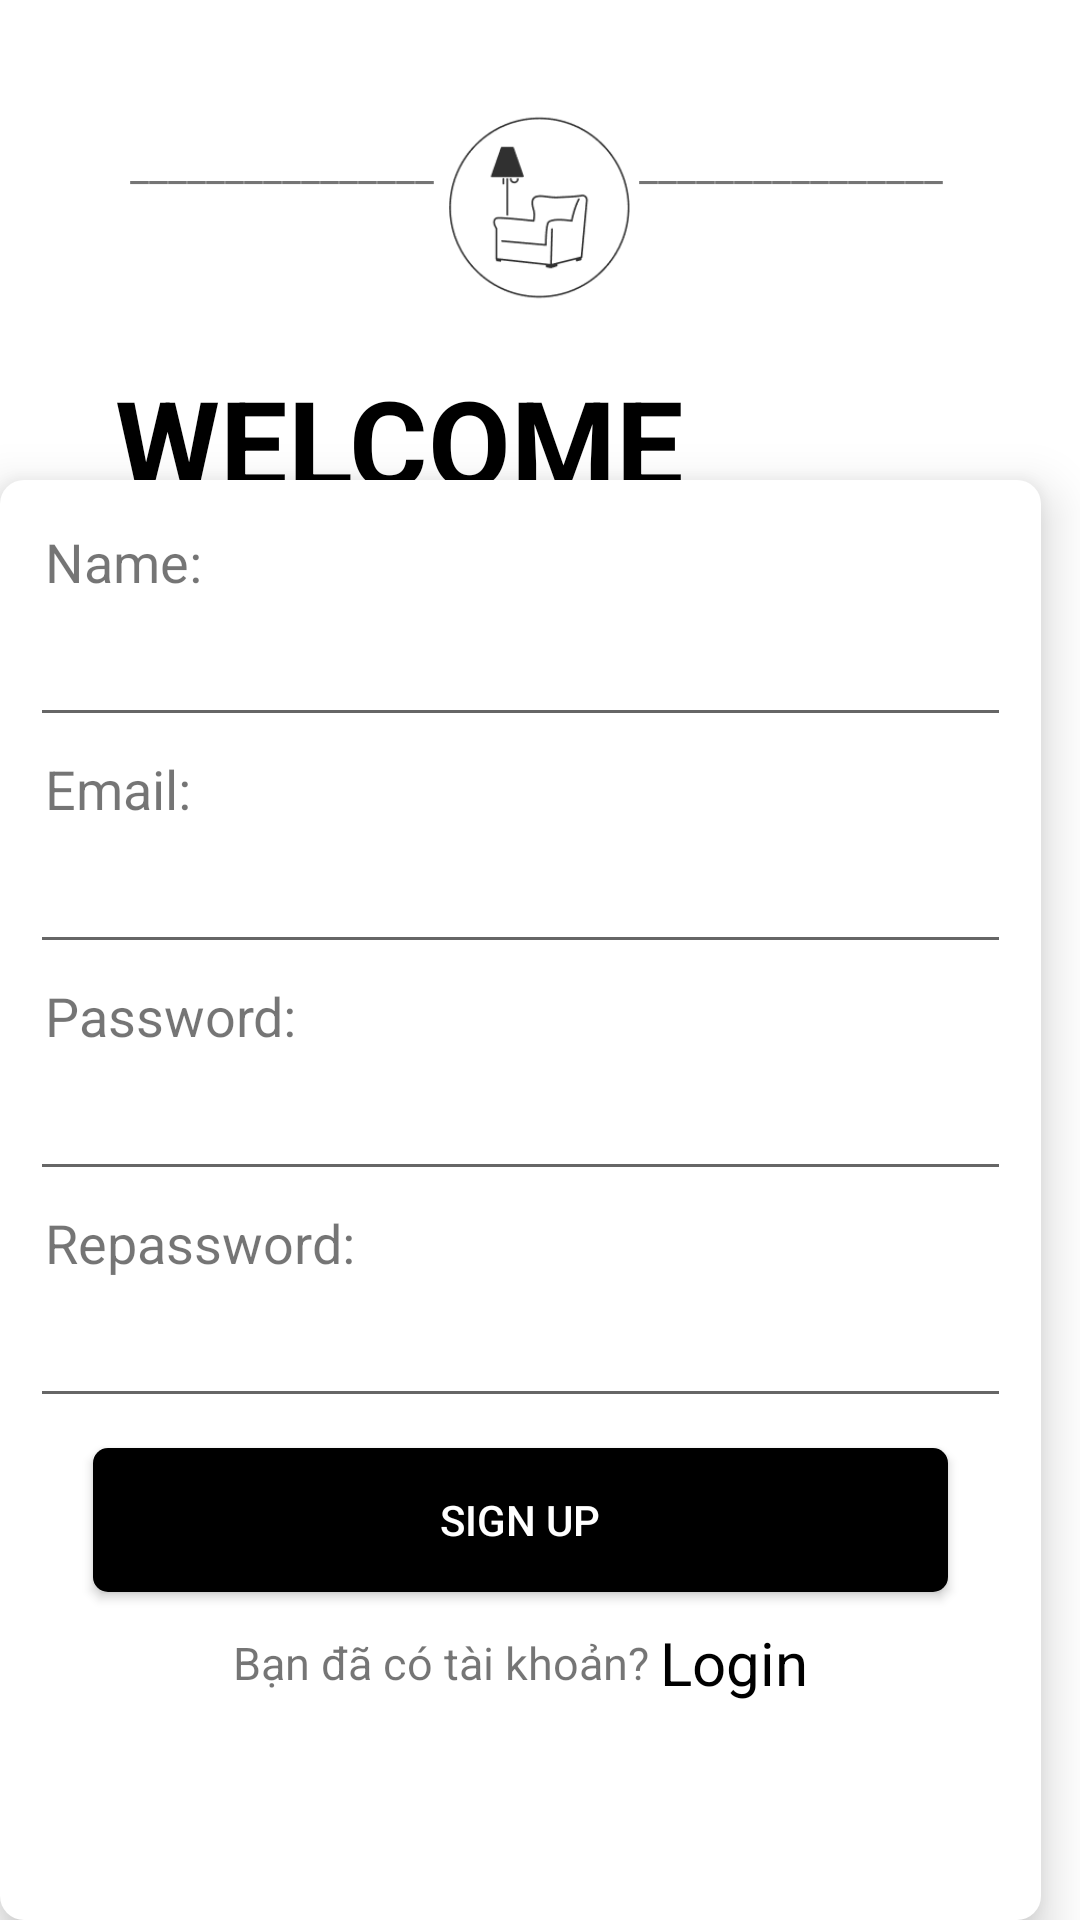

Write the Android layout XML for this screen, with the resource values it uses.
<!-- AndroidManifest.xml: application theme Theme.App_Furniture_shop -->
<!-- res/layout/activity_signup.xml -->
<?xml version="1.0" encoding="utf-8"?>
<androidx.constraintlayout.widget.ConstraintLayout xmlns:android="http://schemas.android.com/apk/res/android"
    xmlns:app="http://schemas.android.com/apk/res-auto"
    xmlns:tools="http://schemas.android.com/tools"
    android:layout_width="match_parent"
    android:layout_height="match_parent"
    tools:context=".SignupActivity">

    <TextView
        android:id="@+id/textView7"
        android:layout_width="wrap_content"
        android:layout_height="wrap_content"
        android:text="________________"
        app:layout_constraintBottom_toBottomOf="parent"
        app:layout_constraintEnd_toEndOf="parent"
        app:layout_constraintHorizontal_bias="0.168"
        app:layout_constraintStart_toStartOf="parent"
        app:layout_constraintTop_toTopOf="parent"
        app:layout_constraintVertical_bias="0.073" />

    <TextView
        android:id="@+id/textView11"
        android:layout_width="wrap_content"
        android:layout_height="wrap_content"
        android:text="________________"
        app:layout_constraintBottom_toBottomOf="parent"
        app:layout_constraintEnd_toEndOf="parent"
        app:layout_constraintHorizontal_bias="0.824"
        app:layout_constraintStart_toStartOf="parent"
        app:layout_constraintTop_toTopOf="parent"
        app:layout_constraintVertical_bias="0.073" />

    <TextView
        android:id="@+id/textView12"
        android:layout_width="216dp"
        android:layout_height="wrap_content"
        android:text="WELCOME "
        android:textColor="@color/black"
        android:textSize="40dp"
        android:textStyle="bold"
        app:layout_constraintBottom_toBottomOf="parent"
        app:layout_constraintEnd_toEndOf="parent"
        app:layout_constraintHorizontal_bias="0.266"
        app:layout_constraintStart_toStartOf="parent"
        app:layout_constraintTop_toTopOf="parent"
        app:layout_constraintVertical_bias="0.205" />

    <ImageView
        android:id="@+id/imageView2"
        android:layout_width="63dp"
        android:layout_height="86dp"
        app:layout_constraintBottom_toBottomOf="parent"
        app:layout_constraintEnd_toEndOf="parent"
        app:layout_constraintStart_toStartOf="parent"
        app:layout_constraintTop_toTopOf="parent"
        app:layout_constraintVertical_bias="0.047"
        app:srcCompat="@drawable/logo1" />

    <LinearLayout
        android:layout_width="347dp"
        android:layout_height="480dp"
        android:background="@drawable/bong"
        android:orientation="vertical"
        android:elevation="10dp"
        android:padding="10dp"
        app:layout_constraintBottom_toBottomOf="parent"
        app:layout_constraintEnd_toEndOf="parent"
        app:layout_constraintHorizontal_bias="0.0"
        app:layout_constraintStart_toStartOf="parent"
        app:layout_constraintTop_toTopOf="parent"
        app:layout_constraintVertical_bias="1.0">

        <TextView
            android:id="@+id/txterr"
            android:layout_width="match_parent"
            android:layout_height="wrap_content"
            android:textColor="#E91E63"
            android:visibility="gone"
             />

        <TextView
            android:id="@+id/textView13"
            android:layout_width="match_parent"
            android:layout_height="wrap_content"
            android:layout_margin="5dp"
            android:text="Name: "
            android:textSize="18dp" />

        <EditText
            android:id="@+id/edtname_signup"
            android:layout_width="match_parent"
            android:layout_height="wrap_content"
            android:inputType="textPersonName" />

        <TextView
            android:id="@+id/txtnameerr"
            android:layout_width="match_parent"
            android:layout_height="wrap_content"
            android:text="Name required"
            android:textColor="#E91E63"
            android:visibility="gone" />

        <TextView
            android:id="@+id/textView14"
            android:layout_width="match_parent"
            android:layout_height="wrap_content"
            android:layout_margin="5dp"
            android:text="Email:"
            android:textSize="18dp" />

        <EditText
            android:id="@+id/edtemail_signup"
            android:layout_width="match_parent"
            android:layout_height="wrap_content"
            android:inputType="textPersonName" />
        <TextView
            android:id="@+id/txtemaileerr"
            android:layout_width="match_parent"
            android:layout_height="wrap_content"
            android:text="Email required"
            android:textColor="#E91E63"
            android:visibility="gone" />

        <TextView
            android:id="@+id/textView15"
            android:layout_width="match_parent"
            android:layout_height="wrap_content"
            android:layout_margin="5dp"
            android:text="Password:"
            android:textSize="18dp" />

        <EditText
            android:id="@+id/edtpassword_signup"
            android:layout_width="match_parent"
            android:layout_height="wrap_content"
            android:ems="10"
            android:inputType="textPassword" />
        <TextView
            android:id="@+id/txtpasserr"
            android:layout_width="match_parent"
            android:layout_height="wrap_content"
            android:text="Password required"
            android:textColor="#E91E63"
            android:visibility="gone" />

        <TextView
            android:id="@+id/textView16"
            android:layout_width="match_parent"
            android:layout_height="wrap_content"
            android:layout_margin="5dp"
            android:text="Repassword: "
            android:textSize="18dp" />

        <EditText
            android:id="@+id/edtrepass_signup"
            android:layout_width="match_parent"
            android:layout_height="wrap_content"

            android:inputType="textPassword" />
        <TextView
            android:id="@+id/txtrepasserr"
            android:layout_width="match_parent"
            android:layout_height="wrap_content"
            android:text="Repassword required"
            android:textColor="#E91E63"
            android:visibility="gone" />

        <androidx.appcompat.widget.AppCompatButton
            android:id="@+id/btnsignup"
            android:layout_width="285dp"

            android:layout_height="wrap_content"
            android:layout_gravity="center"
            android:background="@drawable/bottun_mhc"
            android:text="SIgn UP"
            android:layout_marginVertical="10dp"
            android:textColor="@color/white" />

        <LinearLayout
            android:layout_width="match_parent"
            android:layout_height="wrap_content"
            android:gravity="center"
            android:orientation="horizontal">

            <TextView
                android:id="@+id/textView17"
                android:layout_width="wrap_content"
                android:layout_height="wrap_content"
                android:text="Bạn đã có tài khoản? "
                android:textSize="15dp" />

            <TextView
                android:id="@+id/txtlogin"

                android:layout_width="wrap_content"
                android:layout_height="wrap_content"
                android:text="Login"
                android:textColor="@color/black"
                android:textSize="20dp" />
        </LinearLayout>
    </LinearLayout>
</androidx.constraintlayout.widget.ConstraintLayout>
<!-- resources referenced by this layout -->
<resources>
  <!-- drawable bong (drawable) -->
  <?xml version="1.0" encoding="utf-8"?>
  <shape xmlns:android="http://schemas.android.com/apk/res/android" android:shape="rectangle">
      <corners android:radius="8dp" /> 
      <solid android:color="#FFFFFF" /> 
      <padding android:left="8dp" android:top="8dp" android:right="8dp" android:bottom="8dp" /> 
  </shape>
  <!-- drawable bottun_mhc (drawable) -->
  <?xml version="1.0" encoding="utf-8"?>
  <shape xmlns:android="http://schemas.android.com/apk/res/android">
  <solid android:color="@color/black"></solid>
      <corners android:radius="5dp"></corners>
  </shape>
  <!-- drawable logo1: png bitmap (drawable-v24, 5503 bytes) -->
  <style name="Theme.App_Furniture_shop" parent="Theme.MaterialComponents.DayNight.NoActionBar">
          
          <item name="colorPrimary">@color/purple_500</item>
          <item name="colorPrimaryVariant">@color/purple_700</item>
          <item name="colorOnPrimary">@color/white</item>
          
          <item name="colorSecondary">@color/teal_200</item>
          <item name="colorSecondaryVariant">@color/teal_700</item>
          <item name="colorOnSecondary">@color/black</item>
          
          <item name="android:statusBarColor">?attr/colorPrimaryVariant</item>
          
      </style>
  <!-- not gathered from this repository: default colours our renderer supplied (Android Studio template values) -->
  <color name="purple_500">#FF6200EE</color>
  <color name="purple_700">#FF3700B3</color>
  <color name="teal_200">#FF03DAC5</color>
  <color name="teal_700">#FF018786</color>
  <color name="black">#FF000000</color>
  <color name="white">#FFFFFFFF</color>
</resources>
